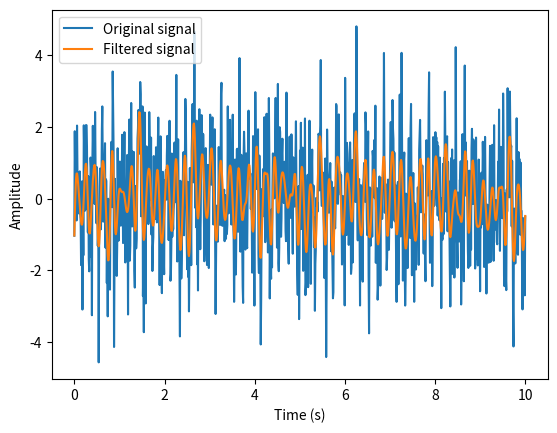

This figure's Python source:
import numpy as np
import matplotlib.pyplot as plt
from scipy.signal import butter, filtfilt

# Generate a noisy signal
t = np.linspace(0, 10, 1000)
x = np.sin(2*np.pi*5*t) + np.sin(2*np.pi*20*t) + np.random.randn(len(t))

# Define the Butterworth filter parameters
order = 4
cutoff_freq = 10

# Create the Butterworth filter
b, a = butter(order, cutoff_freq/(120/2), btype='low')

# Apply the filter to the signal
filtered_x = filtfilt(b, a, x)

# Plot the original and filtered signals
plt.figure()
plt.plot(t, x, label='Original signal')
plt.plot(t, filtered_x, label='Filtered signal')
plt.legend()
plt.xlabel('Time (s)')
plt.ylabel('Amplitude')
plt.show()
